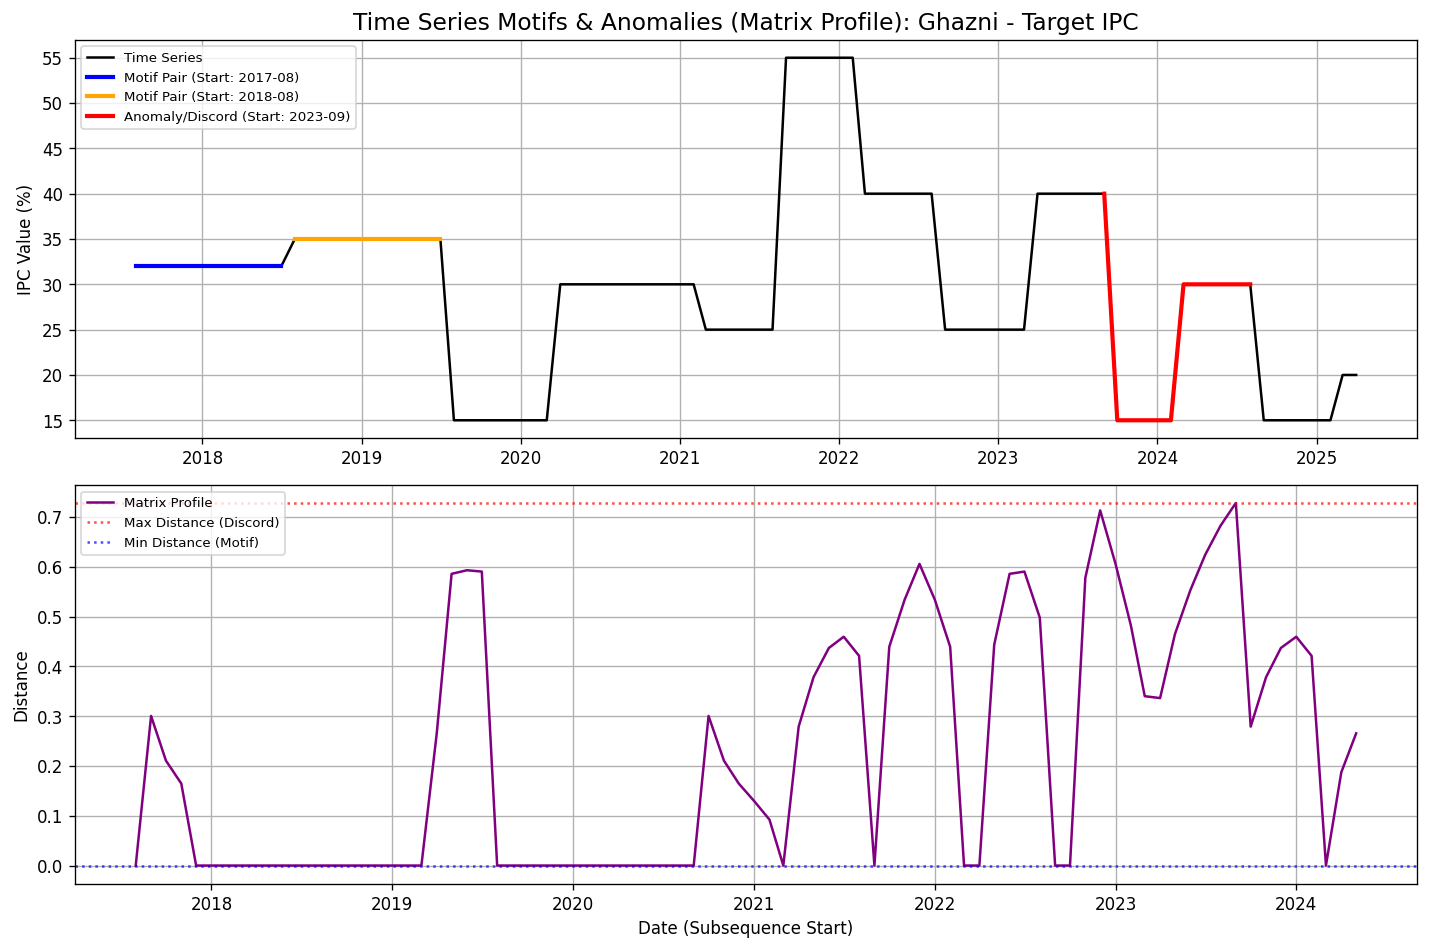

Data behind this chart, as committed beside it:
date, value, matrix_profile, matrix_profile_index
2017-08-01, 32.0, 0.0, 12.0
2017-09-01, 32.0, 0.3004, 38.0
2017-10-01, 32.0, 0.2107, 39.0
2017-11-01, 32.0, 0.1647, 40.0
2017-12-01, 32.0, 0.0, 24.0
2018-01-01, 32.0, 0.0, 25.0
2018-02-01, 32.0, 0.0, 26.0
2018-03-01, 32.0, 0.0, 27.0
2018-04-01, 32.0, 0.0, 28.0
2018-05-01, 32.0, 0.0, 29.0
2018-06-01, 32.0, 0.0, 30.0
2018-07-01, 32.0, 1.3877787807814457e-16, 31.0
2018-08-01, 35.0, 0.0, 0.0
2018-09-01, 35.0, 1.2814742548776324e-15, 32.0
2018-10-01, 35.0, 4.907847169360822e-16, 33.0
2018-11-01, 35.0, 0.0, 34.0
2018-12-01, 35.0, 3.737567639961684e-16, 35.0
2019-01-01, 35.0, 4.47545209131181e-16, 36.0
2019-02-01, 35.0, 0.0, 37.0
2019-03-01, 35.0, 1.4332917616497527e-16, 56.0
2019-04-01, 35.0, 0.2655, 81.0
2019-05-01, 35.0, 0.5858, 57.0
2019-06-01, 35.0, 0.5931, 58.0
2019-07-01, 35.0, 0.5904, 59.0
2019-08-01, 15.0, 0.0, 4.0
2019-09-01, 15.0, 0.0, 5.0
2019-10-01, 15.0, 0.0, 6.0
2019-11-01, 15.0, 0.0, 7.0
2019-12-01, 15.0, 0.0, 8.0
2020-01-01, 15.0, 0.0, 9.0
2020-02-01, 15.0, 0.0, 10.0
2020-03-01, 15.0, 1.3877787807814457e-16, 11.0
2020-04-01, 30.0, 1.2814742548776324e-15, 13.0
2020-05-01, 30.0, 4.907847169360822e-16, 14.0
2020-06-01, 30.0, 0.0, 15.0
2020-07-01, 30.0, 3.737567639961684e-16, 16.0
2020-08-01, 30.0, 4.47545209131181e-16, 17.0
2020-09-01, 30.0, 0.0, 18.0
2020-10-01, 30.0, 0.3004, 1.0
2020-11-01, 30.0, 0.2107, 2.0
2020-12-01, 30.0, 0.1647, 3.0
2021-01-01, 30.0, 0.1296, 4.0
2021-02-01, 30.0, 0.09226, 5.0
2021-03-01, 25.0, 2.220446049250313e-16, 6.0
2021-04-01, 25.0, 0.279, 74.0
2021-05-01, 25.0, 0.3782, 75.0
2021-06-01, 25.0, 0.437, 76.0
2021-07-01, 25.0, 0.4595, 77.0
2021-08-01, 25.0, 0.4211, 78.0
2021-09-01, 55, 4.440892098500626e-16, 18.0
2021-10-01, 55, 0.4393, 19.0
2021-11-01, 55, 0.5339, 20.0
2021-12-01, 55, 0.6058, 15.0
2022-01-01, 55, 0.5339, 16.0
2022-02-01, 55, 0.4393, 36.0
2022-03-01, 40.0, 0.0, 18.0
2022-04-01, 40.0, 1.4332917616497527e-16, 19.0
2022-05-01, 40.0, 0.4438, 81.0
2022-06-01, 40.0, 0.5858, 21.0
2022-07-01, 40.0, 0.5904, 23.0
... 33 more rows
